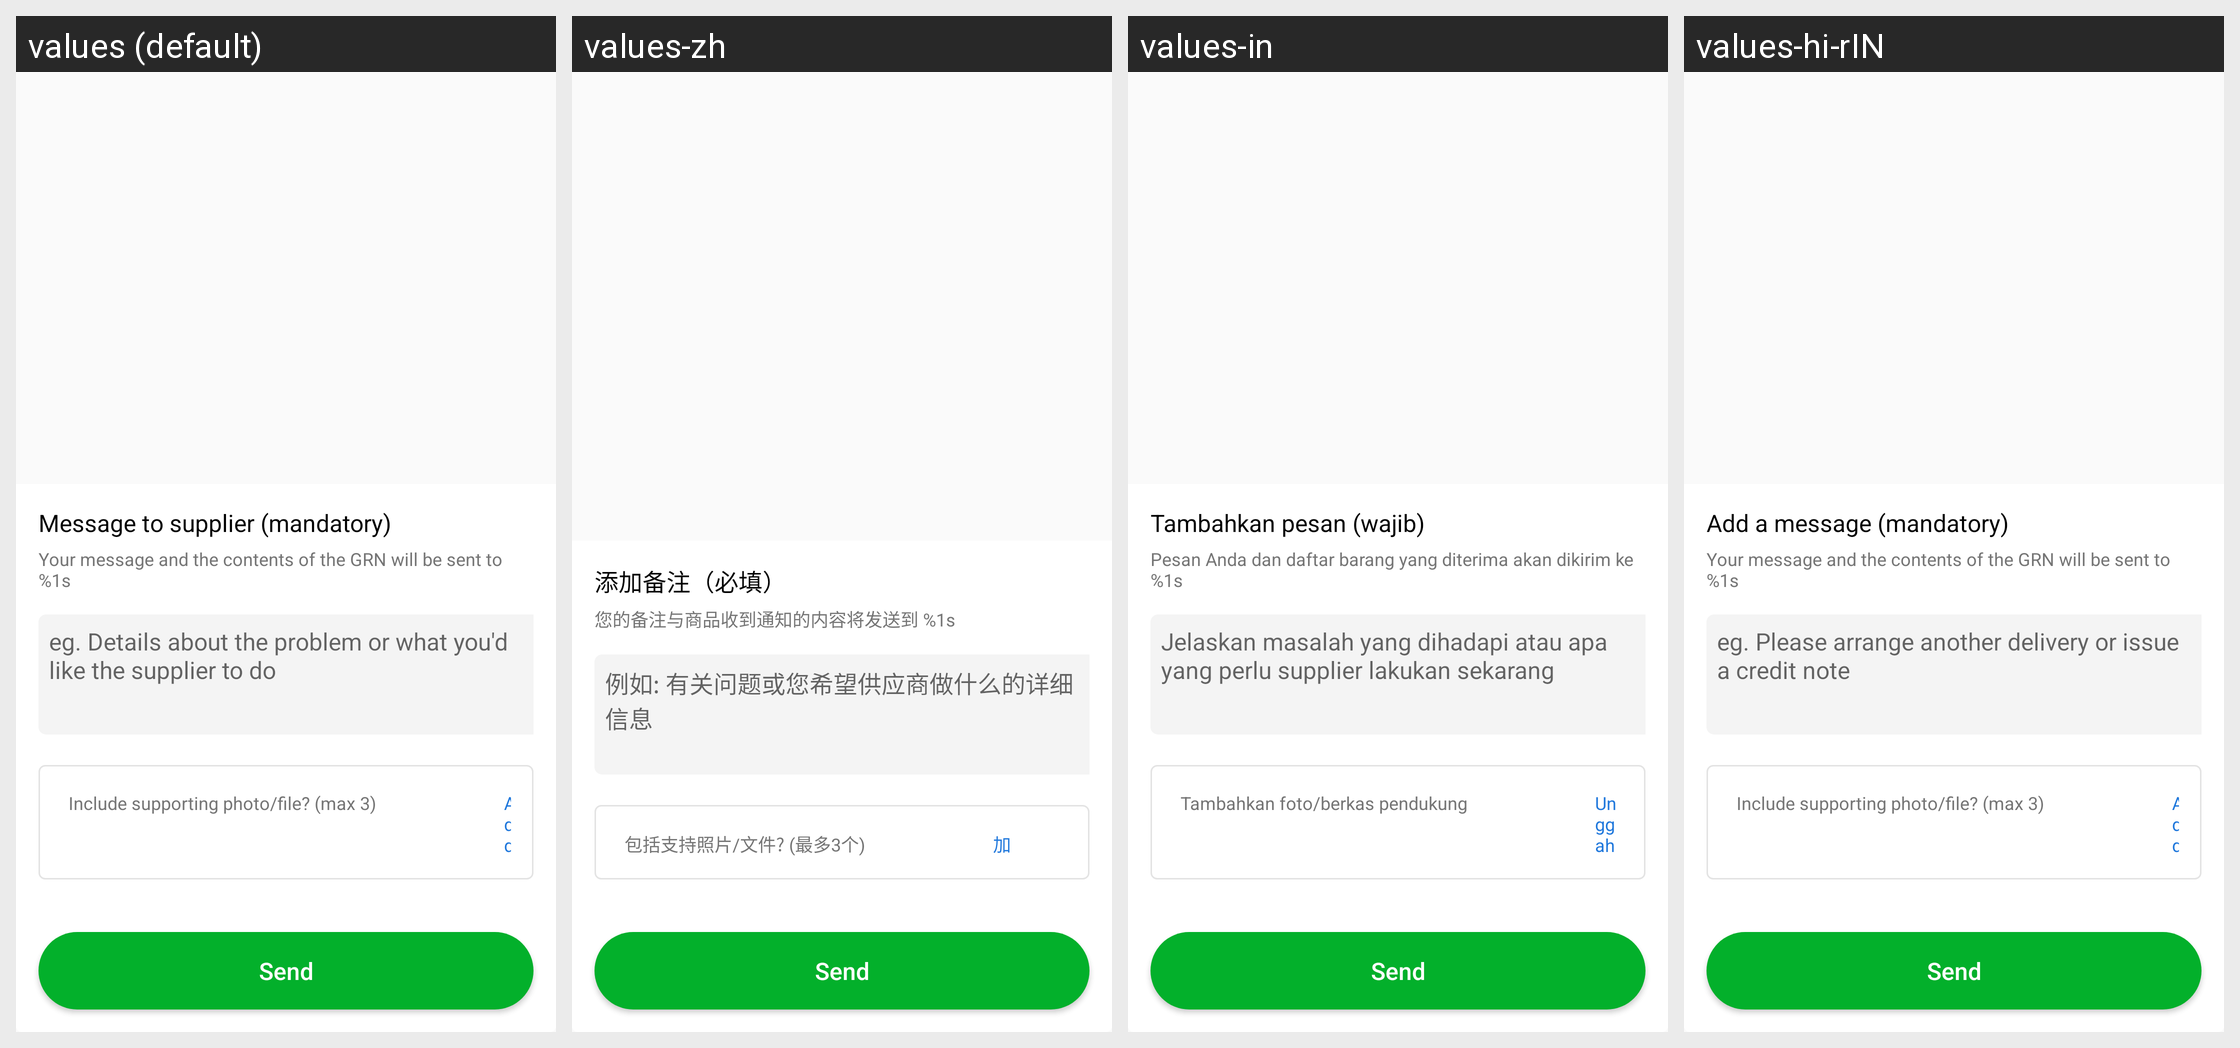

This grid shows one Android layout under several languages. Give, for every string resource on the screen, its name, the default text and each shown locale's text.
Android screen res/layout/activity_grn_edit.xml rendered under 4 locales, left to right: values (default), values-zh, values-in, values-hi-rIN. Device: Nexus 5 (rendered at 1080×1920; each locale shown at half size, 540×960, under a caption strip naming it); theme AppTheme.
Other locales in the repository, not shown: values-ms, values-vi.
Strings drawn on this screen, with the default value and each locale's value (text and hints the layout hard-codes, and strings that could not be matched under every locale, appear in the picture but are not listed):

txt_add_message
  values: Message to supplier (mandatory)
  values-zh: 添加备注（必填）
  values-in: Tambahkan pesan (wajib)
  values-hi-rIN: Add a message (mandatory)

txt_your_message_will_be_sent_to
  values: Your message and the contents of the GRN will be sent to %1s
  values-zh: 您的备注与商品收到通知的内容将发送到 %1s
  values-in: Pesan Anda dan daftar barang yang diterima akan dikirim ke %1s
  values-hi-rIN: Your message and the contents of the GRN will be sent to %1s

txt_please_arrange_issue
  values: eg. Details about the problem or what you'd like the supplier to do
  values-zh: 例如: 有关问题或您希望供应商做什么的详细信息
  values-in: Jelaskan masalah yang dihadapi atau apa yang perlu supplier lakukan sekarang
  values-hi-rIN: eg. Please arrange another delivery or issue a credit note

txt_include_supporting_photo
  values: Include supporting photo/file? (max 3)
  values-zh: 包括支持照片/文件? (最多3个)
  values-in: Tambahkan foto/berkas pendukung
  values-hi-rIN: Include supporting photo/file? (max 3)

txt_include_add
  values: Add
  values-zh: 加
  values-in: Unggah
  values-hi-rIN: Add

txt_send
  values: Send
  values-zh: Send
  values-in: Send
  values-hi-rIN: Send
